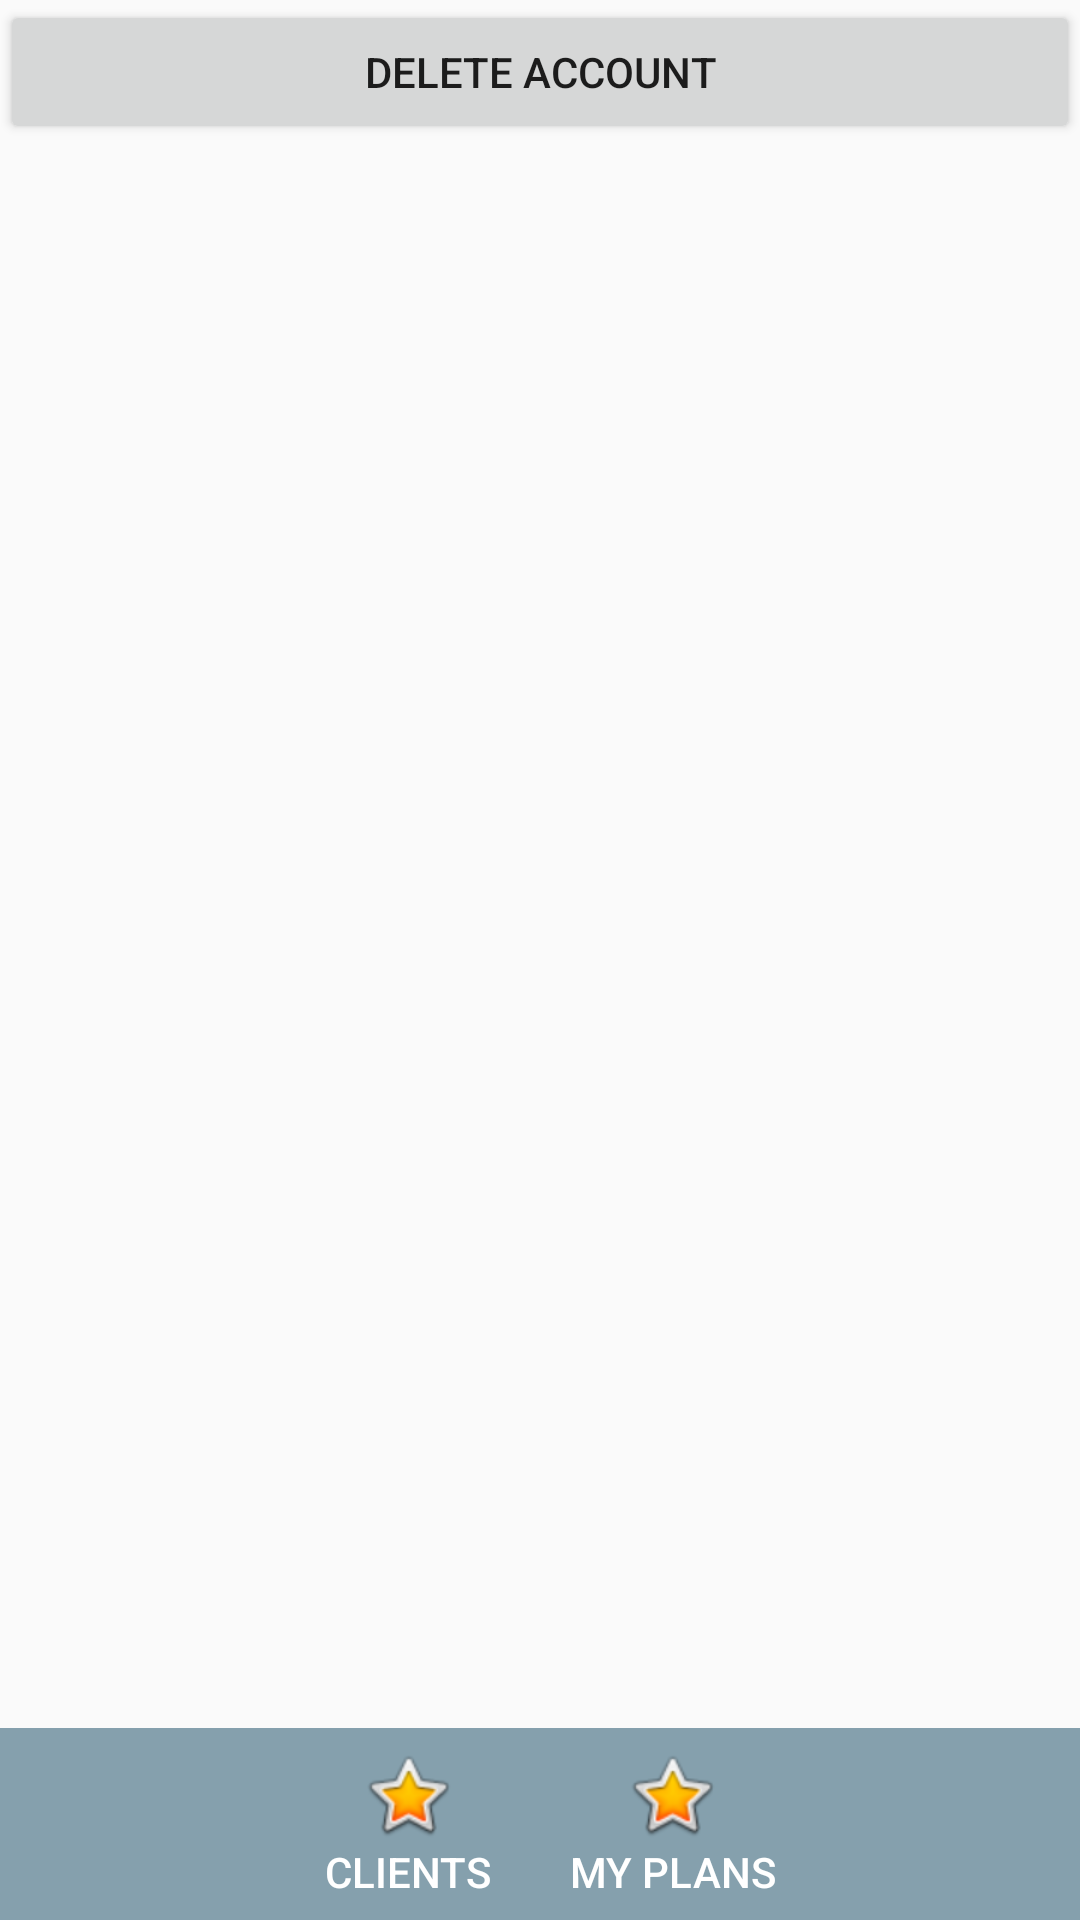

Produce the Android XML layout that renders to this screen, including the resource entries it uses.
<!-- AndroidManifest.xml: application theme AppTheme -->
<!-- res/layout/activity_consultant_dashboard.xml -->
<?xml version="1.0" encoding="utf-8"?>
<androidx.constraintlayout.widget.ConstraintLayout xmlns:android="http://schemas.android.com/apk/res/android"
    xmlns:app="http://schemas.android.com/apk/res-auto"
    xmlns:tools="http://schemas.android.com/tools"
    android:layout_width="match_parent"
    android:layout_height="match_parent"
    tools:context=".ConsultantDashboard">

    <TableRow
        android:id="@+id/navbar2"
        android:layout_width="0dp"
        android:layout_height="64dp"
        android:background="@color/colorPrimary"
        android:gravity="center"
        app:layout_constraintBottom_toBottomOf="parent"
        app:layout_constraintEnd_toEndOf="parent"
        app:layout_constraintStart_toStartOf="parent">

        <Button
            android:id="@+id/nav_button_clients"
            style="@android:style/Widget.DeviceDefault.Button.Borderless"
            android:layout_width="wrap_content"
            android:layout_height="wrap_content"
            android:background="@android:color/transparent"
            android:onClick="navigate"
            android:drawableTop="@android:drawable/btn_star_big_on"
            android:text="@string/clients"
            android:textColor="@android:color/primary_text_dark" />

        <Button
            android:id="@+id/nav_button_plans"
            style="@android:style/Widget.DeviceDefault.Button.Borderless"
            android:layout_width="wrap_content"
            android:layout_height="wrap_content"
            android:onClick="navigate"
            android:background="@android:color/transparent"
            android:drawableTop="@android:drawable/btn_star_big_on"
            android:text="@string/my_plans"
            android:textColor="@android:color/primary_text_dark" />

    </TableRow>

    <ScrollView
        android:layout_width="0dp"
        android:layout_height="0dp"
        app:layout_constraintBottom_toTopOf="@+id/navbar2"
        app:layout_constraintEnd_toEndOf="parent"
        app:layout_constraintStart_toStartOf="parent"
        app:layout_constraintTop_toTopOf="parent">

        <Button
            android:id="@+id/button2"
            android:layout_width="match_parent"
            android:layout_height="wrap_content"
            android:onClick="deleteAccount"
            android:text="@string/delete_account" />
    </ScrollView>

</androidx.constraintlayout.widget.ConstraintLayout>
<!-- resources referenced by this layout -->
<resources>
  <color name="colorPrimary">#85A0AD</color>
  <string name="clients">Clients</string>
  <string name="delete_account">Delete Account</string>
  <string name="my_plans">My Plans</string>
  <style name="AppTheme" parent="Theme.AppCompat.Light.DarkActionBar">
          
          <item name="colorPrimary">@color/colorPrimary</item>
          <item name="colorPrimaryDark">@color/colorPrimaryDark</item>
          <item name="colorAccent">@color/colorAccent</item>
      </style>
  <color name="colorPrimaryDark">#678998</color>
  <color name="colorAccent">#AD9285</color>
</resources>
